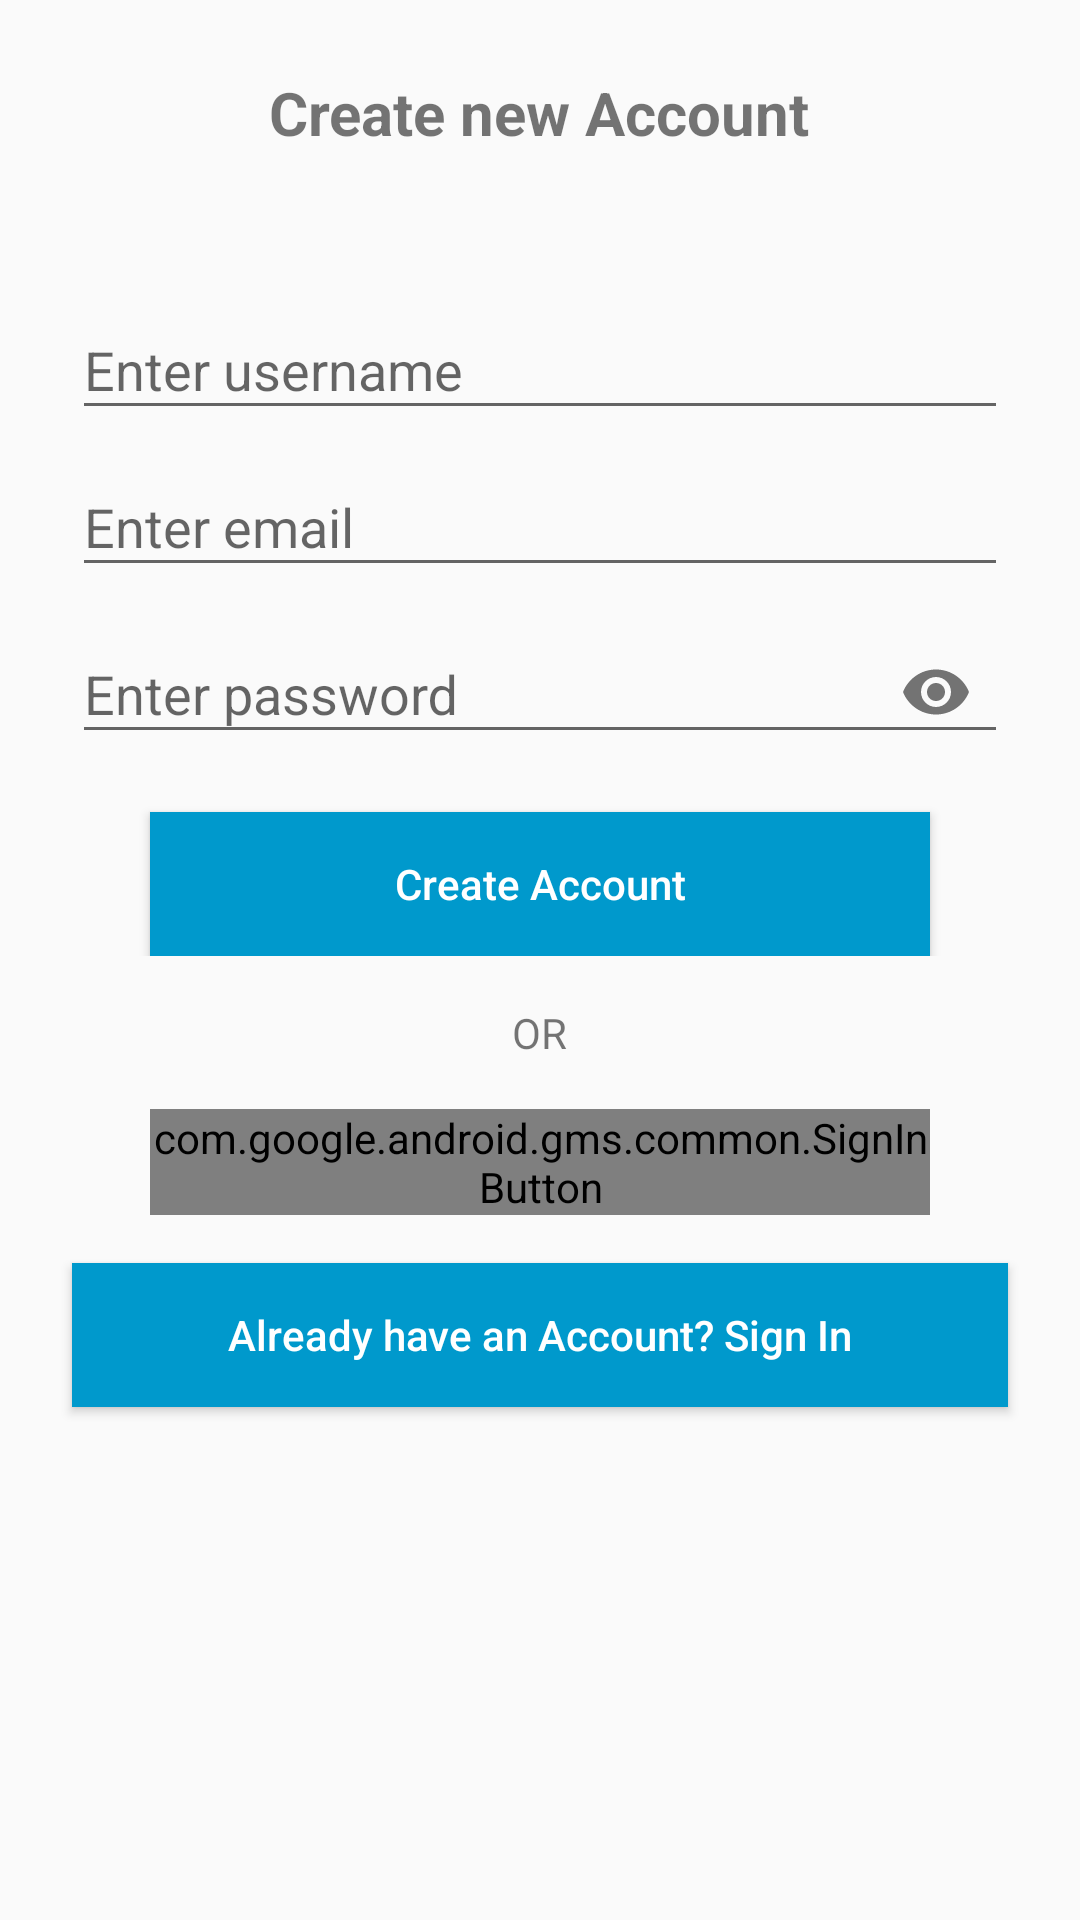

Produce the Android XML layout that renders to this screen, including the resource entries it uses.
<!-- AndroidManifest.xml: application theme AppTheme -->
<!-- res/layout/activity_create_account.xml -->
<?xml version="1.0" encoding="utf-8"?>
    <LinearLayout
    xmlns:android="http://schemas.android.com/apk/res/android"
    xmlns:tools="http://schemas.android.com/tools"
    xmlns:app="http://schemas.android.com/apk/res-auto"
    android:layout_width="fill_parent"
    android:layout_height="fill_parent"
    android:fillViewport="true"
    android:orientation="vertical"
    tools:context=".CreateAccount">

    <TextView
        android:id="@+id/textView3"
        android:layout_width="wrap_content"
        android:layout_height="wrap_content"
        android:layout_gravity="center"
        android:text="Create new Account"
        android:layout_marginBottom="16dp"
        android:layout_marginTop="24dp"
        android:textSize="20sp"
        android:textStyle="bold"/>

    <LinearLayout
        android:layout_width="match_parent"
        android:layout_height="wrap_content"
        android:layout_marginTop="24dp"
        android:orientation="vertical">

        <com.google.android.material.textfield.TextInputLayout
            android:layout_width="match_parent"
            android:layout_height="wrap_content"
            android:layout_marginRight="24dp"
            android:layout_marginLeft="24dp"
            app:hintTextColor="@color/blue_deep">
            <com.google.android.material.textfield.TextInputEditText
                android:id="@+id/user_name"
                android:layout_width="match_parent"
                android:layout_height="wrap_content"
                android:hint="Enter username"/>
        </com.google.android.material.textfield.TextInputLayout>

        <com.google.android.material.textfield.TextInputLayout
            android:layout_width="match_parent"
            android:layout_height="wrap_content"
            android:layout_marginRight="24dp"
            android:layout_marginLeft="24dp"
            app:hintTextColor="@color/blue_deep">
            <com.google.android.material.textfield.TextInputEditText
                android:id="@+id/user_email"
                android:layout_width="match_parent"
                android:layout_height="wrap_content"
                android:hint="Enter email"/>
        </com.google.android.material.textfield.TextInputLayout>

        <com.google.android.material.textfield.TextInputLayout
            android:layout_width="match_parent"
            android:layout_height="wrap_content"
            android:layout_marginRight="24dp"
            android:layout_marginLeft="24dp"
            app:hintTextColor="@color/blue_deep"
            app:passwordToggleEnabled="true">
            <com.google.android.material.textfield.TextInputEditText
                android:id="@+id/user_password"
                android:layout_width="match_parent"
                android:layout_height="wrap_content"
                android:hint="Enter password"
                android:inputType="textPassword"/>
        </com.google.android.material.textfield.TextInputLayout>

        <androidx.appcompat.widget.AppCompatButton
            android:id="@+id/create"
            android:layout_width="match_parent"
            android:layout_height="wrap_content"
            android:layout_marginTop="16dp"
            android:layout_marginLeft="50dp"
            android:layout_marginRight="50dp"
            android:text="Create Account"
            android:textAllCaps="false"
            android:textColor="@color/white"
            android:background="@color/blue_light"/>
    </LinearLayout>

    <TextView
        android:layout_width="wrap_content"
        android:layout_height="wrap_content"
        android:text="OR"
        android:layout_gravity="center"
        android:layout_marginTop="16dp"/>

    <com.google.android.gms.common.SignInButton
        android:id="@+id/gmail_sign_in"
        android:layout_width="match_parent"
        android:layout_height="wrap_content"
        android:layout_gravity="center"
        android:layout_marginLeft="50dp"
        android:layout_marginTop="16dp"
        android:layout_marginRight="50dp"
        app:layout_constraintTop_toBottomOf="@+id/textView3"
        tools:layout_editor_absoluteX="16dp" />

    <androidx.appcompat.widget.AppCompatButton
        android:id="@+id/bn_goto_login"
        android:layout_width="match_parent"
        android:layout_height="wrap_content"
        android:layout_marginTop="16dp"
        android:layout_marginLeft="24dp"
        android:layout_marginRight="24dp"
        android:text="Already have an Account? Sign In"
        android:textAllCaps="false"
        android:textColor="@color/white"
        android:background="@color/blue_light"/>

    </LinearLayout>
<!-- resources referenced by this layout -->
<resources>
  <color name="blue_deep">#380474</color>
  <color name="blue_light">#0099CC</color>
  <color name="white">#FFFFFF</color>
  <style name="AppTheme" parent="Theme.AppCompat.Light.NoActionBar">
          
          <item name="colorPrimary">@color/colorPrimary</item>
          <item name="colorPrimaryDark">@color/colorPrimaryDark</item>
          <item name="colorAccent">@color/colorAccent</item>
          <item name="android:windowActionBarOverlay">true</item>
      </style>
  <color name="colorPrimary">#6200EE</color>
  <color name="colorPrimaryDark">#3700B3</color>
  <color name="colorAccent">#03DAC5</color>
</resources>
